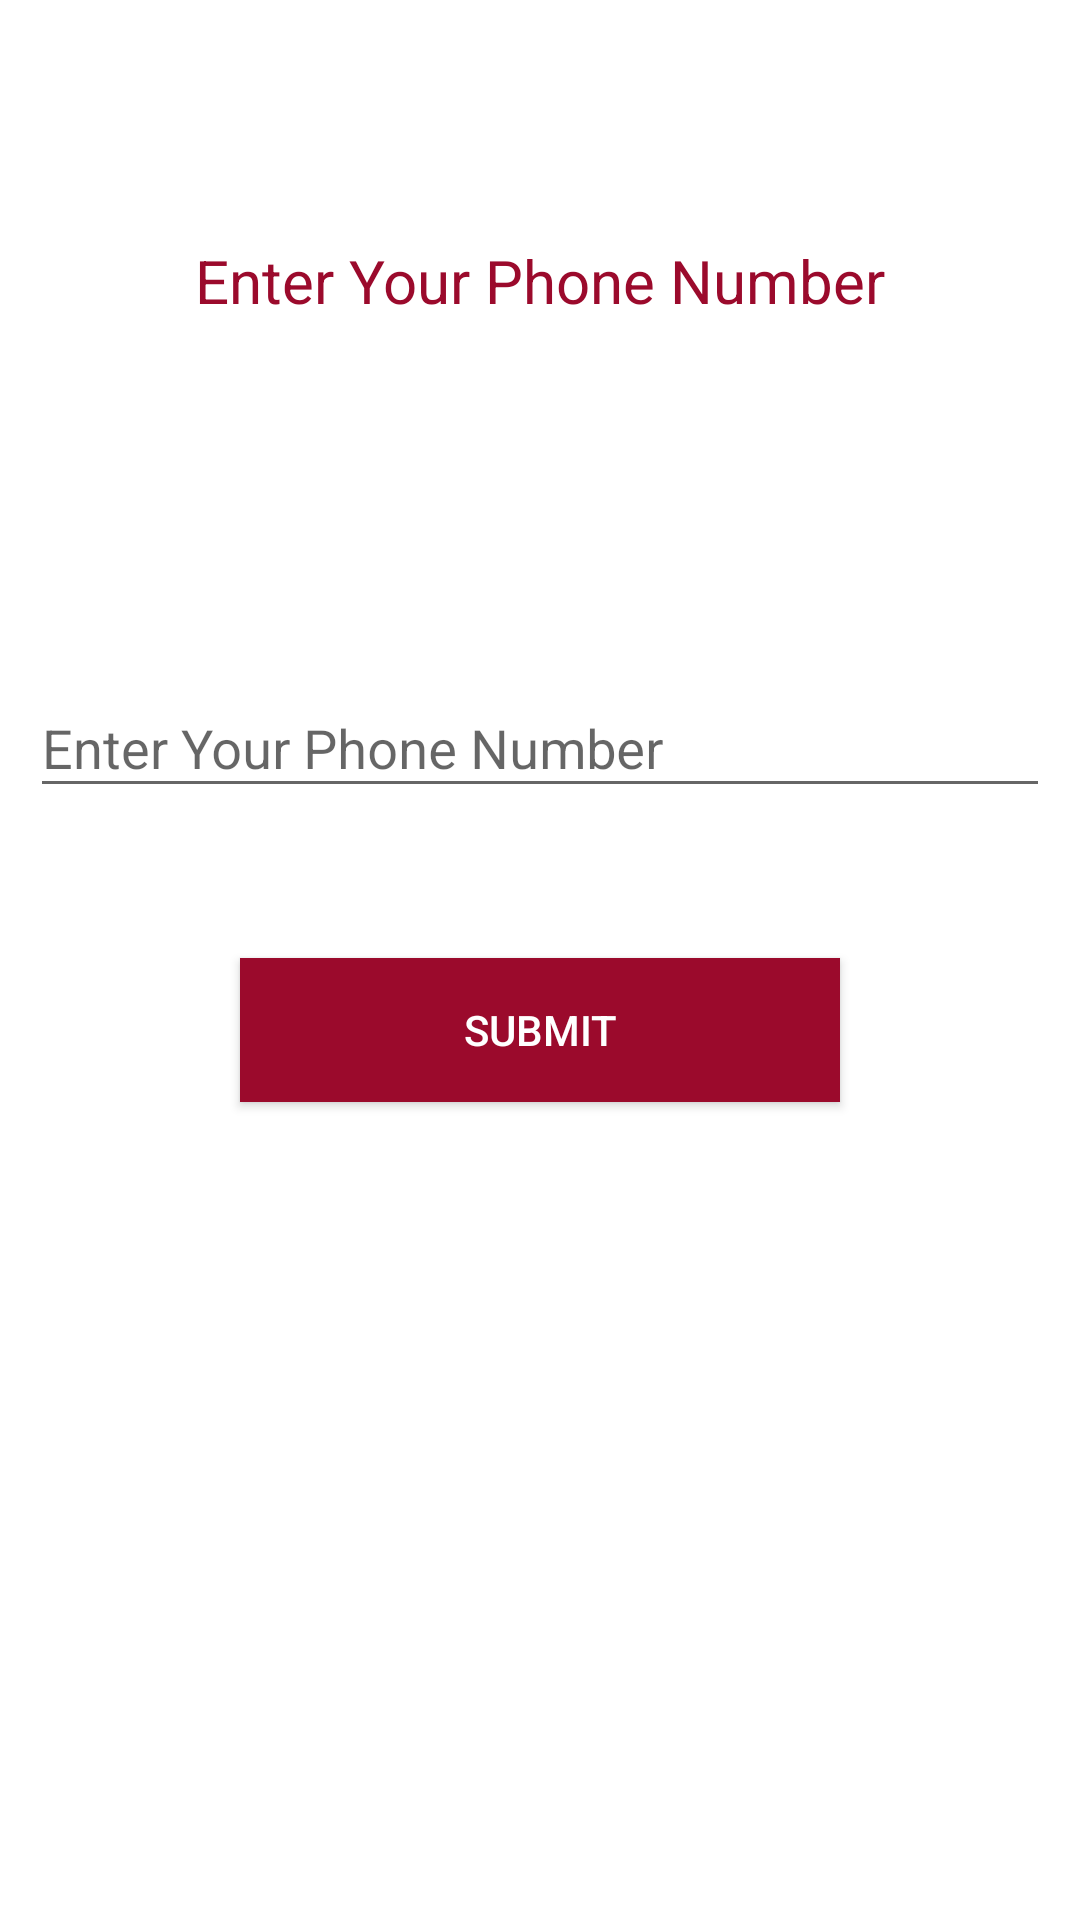

Android layout source for this screen:
<!-- AndroidManifest.xml: activity theme AppTheme.NoActionBar -->
<!-- res/layout/activity_enter_phone.xml -->
<?xml version="1.0" encoding="utf-8"?>
<RelativeLayout xmlns:android="http://schemas.android.com/apk/res/android"
    xmlns:tools="http://schemas.android.com/tools"
    android:id="@+id/activity_enter_phone"
    android:layout_width="match_parent"
    android:layout_height="match_parent"
    android:background="@color/white"
    tools:context="com.wael.alameen.santaland.EnterPhoneActivity">

    <TextView
        android:layout_width="match_parent"
        android:layout_height="wrap_content"
        android:id="@+id/just_hint"
        android:gravity="center"
        android:text="@string/enter_your_phone_number"
        android:textSize="20sp"
        android:textColor="@color/colorAccent"
        android:layout_marginTop="80dp"/>

    <android.support.design.widget.TextInputLayout
        android:layout_width="match_parent"
        android:layout_height="wrap_content"
        android:id="@+id/input_four"
        android:padding="10dp"
        android:layout_marginTop="100dp"
        android:layout_below="@+id/just_hint">

        <AutoCompleteTextView
            android:layout_width="match_parent"
            android:layout_height="wrap_content"
            android:id="@+id/phone_number"
            android:hint="@string/enter_your_phone_number"/>

    </android.support.design.widget.TextInputLayout>

    <Button
        android:layout_width="200dp"
        android:layout_height="wrap_content"
        android:id="@+id/submit"
        android:layout_centerHorizontal="true"
        android:layout_marginTop="40dp"
        android:layout_below="@+id/input_four"
        android:text="@string/submit"
        android:textColor="@color/white"
        android:background="@color/colorAccent"/>

</RelativeLayout>
<!-- resources referenced by this layout -->
<resources>
  <color name="colorAccent">#9b0a2c</color>
  <color name="white">#FFFFFF</color>
  <string name="enter_your_phone_number">Enter Your Phone Number</string>
  <string name="submit">Submit</string>
  <style name="AppTheme.NoActionBar">
          <item name="windowActionBar">false</item>
          <item name="windowNoTitle">true</item>
      </style>
</resources>
